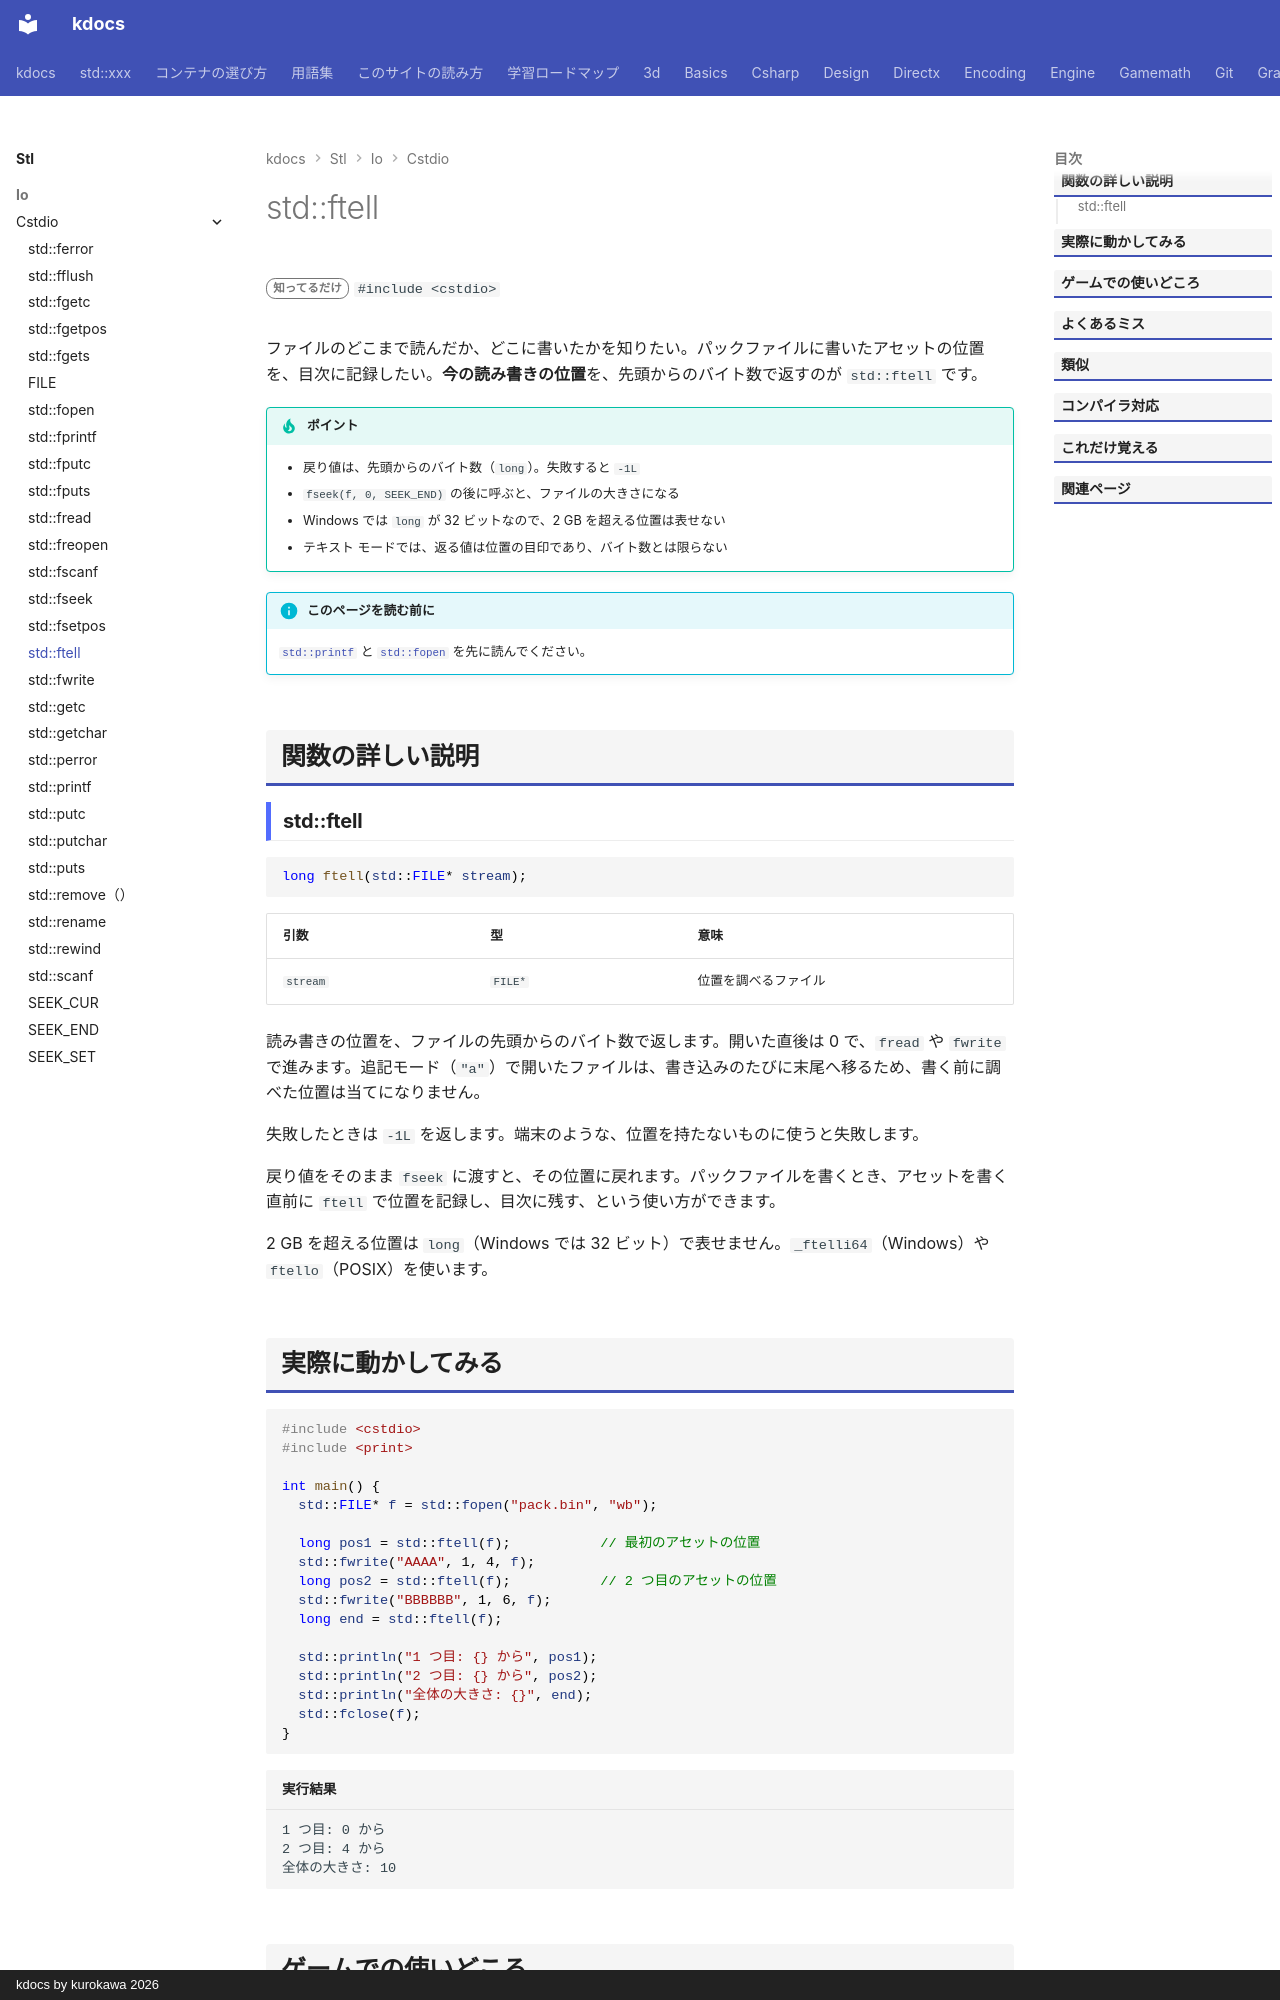

repository: qwzxdf/kdocs · page: stl/io/cstdio/ftell/index.html · generator: mkdocs · copyright: kdocs by kurokawa 2026

---
title: std::ftell
summary: "ファイルの現在位置を返す。"
order: 900
tags:
  - 入出力・文字列
---

# std::ftell

<div class="page-badges" markdown>
<span class="rank rank-rare">知ってるだけ</span>
`#include <cstdio>`
</div>

ファイルのどこまで読んだか、どこに書いたかを知りたい。パックファイルに書いたアセットの位置を、目次に記録したい。<strong>今の読み書きの位置</strong>を、先頭からのバイト数で返すのが `std::ftell` です。

!!! tip "ポイント"
    - 戻り値は、先頭からのバイト数（`long`）。失敗すると `-1L`
    - `fseek(f, 0, SEEK_END)` の後に呼ぶと、ファイルの大きさになる
    - Windows では `long` が 32 ビットなので、2 GB を超える位置は表せない
    - テキスト モードでは、返る値は位置の目印であり、バイト数とは限らない

!!! info "このページを読む前に"
    [`std::printf`](printf.md) と [`std::fopen`](fopen.md) を先に読んでください。

## 関数の詳しい説明

### std::ftell {#ftell}

```cpp
long ftell(std::FILE* stream);
```

| 引数 | 型 | 意味 |
| --- | --- | --- |
| `stream` | `FILE*` | 位置を調べるファイル |

読み書きの位置を、ファイルの先頭からのバイト数で返します。開いた直後は 0 で、`fread` や `fwrite` で進みます。追記モード（`"a"`）で開いたファイルは、書き込みのたびに末尾へ移るため、書く前に調べた位置は当てになりません。

失敗したときは `-1L` を返します。端末のような、位置を持たないものに使うと失敗します。

戻り値をそのまま `fseek` に渡すと、その位置に戻れます。パックファイルを書くとき、アセットを書く直前に `ftell` で位置を記録し、目次に残す、という使い方ができます。

2 GB を超える位置は `long`（Windows では 32 ビット）で表せません。`_ftelli64`（Windows）や `ftello`（POSIX）を使います。
